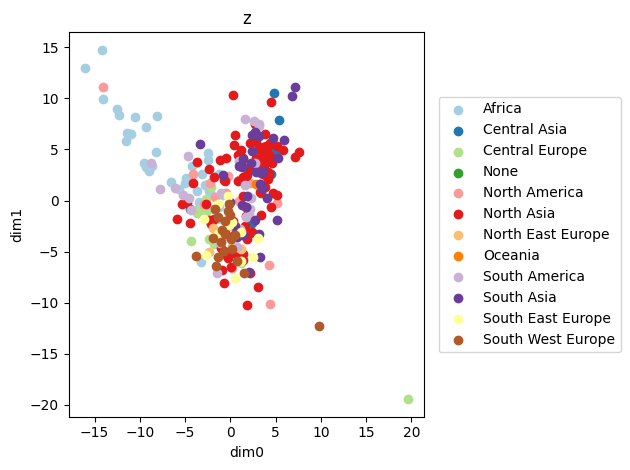

The file beside this chart, header and first rows:
y, z0, z1
0, -10.17, 8.606
0, -11.81, 7.378
0, -12.13, 8.433
0, -11.41, 6.787
0, -12.32, 7.319
0, -12.46, 6.352
0, -12, 8.099
0, -13.2, 8.621
0, -11.62, 8.776
0, -11.9, 8.157
0, -12.87, 7.985
0, -12.29, 9.287
0, -12.79, 8.13
0, -12.43, 7.12
0, -11.81, 7.658
0, -11.78, 8.23
0, -10.88, 7.787
0, -12.26, 8.356
0, -11.81, 8.889
0, -11.47, 8.069
0, -12.54, 8.149
0, -11.97, 7.998
0, -11.43, 8.187
0, -12.08, 7.788
0, -10.29, 7.027
0, -12.36, 8.111
0, -11.92, 8.379
0, -11.06, 6.475
0, -11.79, 8.882
0, -12.02, 9.156
0, -11.1, 8.414
0, -11.2, 7.323
0, -11.59, 8.151
0, -11.87, 8.504
5, 0.1858, -6.165
5, 0.2594, -5.28
5, -0.1304, -4.527
5, 1.08, -5.266
5, 1.336, -6.402
5, 0.188, -4.797
5, -0.001836, -5.966
5, 1.71, -3.754
5, -0.766, -4.702
5, 0.1796, -6.534
5, 0.1995, -5.377
5, -1.822, -6.16
5, -1.79, -5.688
5, 0.6617, -6.443
5, -0.7405, -8.024
5, -0.7053, -5.03
5, 0.1111, -6.556
5, 0.1574, -6.611
5, -1.484, -6.579
5, 2.969, -3.808
5, 3.07, 4.806
5, 0.7411, -1.716
5, 2.631, 2.465
5, 2.621, -0.8973
5, 3.035, -1.261
5, 1.895, -3.036
... 6,095 more rows
